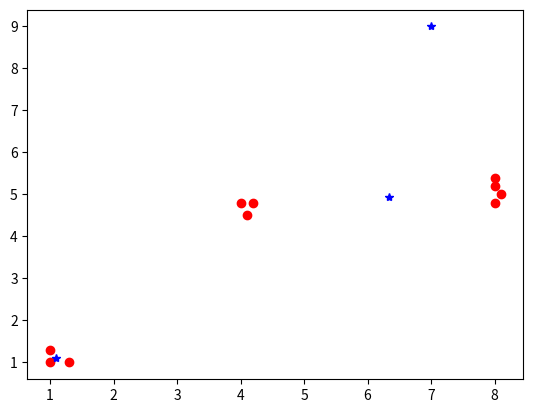

This chart was generated by the following Python code:
import numpy as np
import matplotlib.pyplot as plt 

clusters = []
labels = []
points = np.array([[1,1],[1,1.3],[1.3,1],[4,4.8],[4.2,4.8],[4.1,4.5],[8,4.8],[8,5.2],[8.1,5],[8,5.4]])

x, y = zip(*points)
plt.plot(x, y, 'ro')

k = 3

# create random clusters
for i in range(k):
    clusters.append([np.random.randint(0,10), np.random.randint(0,10)])

running = True
while running:
    labels = []
    clusters_copy = clusters.copy()

    # determine label of each point
    for p in points:
        # distance from points to clusters
        distances_to_cluster = []
        for c in clusters:
            distances_to_cluster.append(np.linalg.norm(np.array(p)-np.array(c), 2))
        min_distance = min(distances_to_cluster)
        labels.append(distances_to_cluster.index(min_distance))

    stop = 0
    # update clusters location
    for i in range(len(clusters)):
        sum_x, sum_y, count = 0, 0, 0
        for j in range(len(points)):
            if labels[j] == i:
                count += 1
                sum_x += points[j][0]
                sum_y += points[j][1]
        if count != 0:
            clusters[i][0] = sum_x/count
            clusters[i][1] = sum_y/count

        # distance from old clusters to new clusters
        error = np.linalg.norm(np.array(clusters[i])-np.array(clusters_copy[i]), 2)
        if error < 1e-5:
            stop += 1
    if stop == k:
        running = False

print(np.array(clusters))
x, y = zip(*clusters)
plt.plot(x,y,'b*')
plt.show()